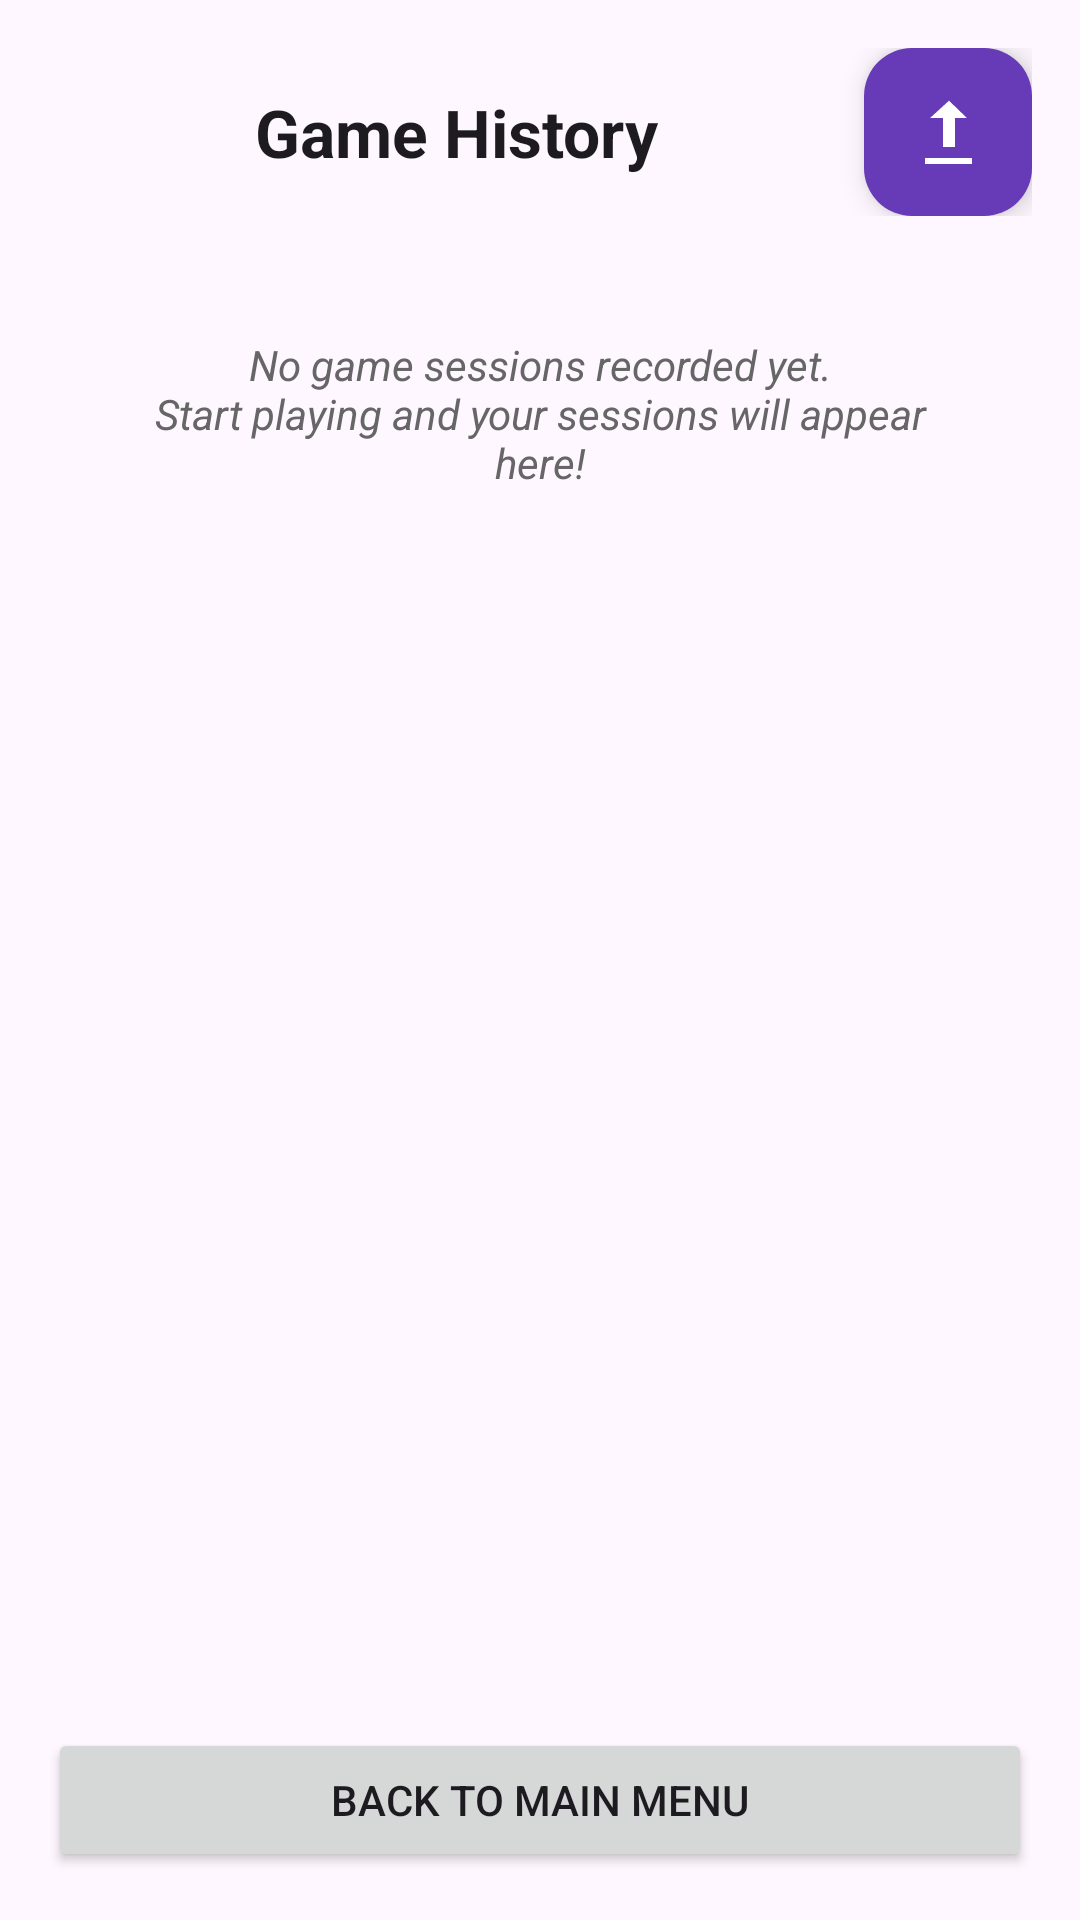

Here is an Android app screen rendered from its layout file. Give the layout XML and the strings, colors and styles it references.
<!-- AndroidManifest.xml: application theme Theme.BoardChamp -->
<!-- res/layout/activity_history.xml -->
<?xml version="1.0" encoding="utf-8"?>
<androidx.constraintlayout.widget.ConstraintLayout
        xmlns:android="http://schemas.android.com/apk/res/android"
        xmlns:app="http://schemas.android.com/apk/res-auto"
        xmlns:tools="http://schemas.android.com/tools"
        android:layout_width="match_parent"
        android:layout_height="match_parent"
        android:padding="16dp"
        tools:context=".HistoryActivity"
        android:background="?attr/android:colorBackground">

    
    <LinearLayout
            android:id="@+id/headerLayout"
            android:layout_width="0dp"
            android:layout_height="wrap_content"
            android:orientation="horizontal"
            android:gravity="center_vertical"
            android:layout_marginBottom="16dp"
            app:layout_constraintTop_toTopOf="parent"
            app:layout_constraintStart_toStartOf="parent"
            app:layout_constraintEnd_toEndOf="parent">

        <TextView
                android:id="@+id/tvHistoryTitle"
                android:layout_width="0dp"
                android:layout_height="wrap_content"
                android:layout_weight="1"
                android:text="@string/game_history"
                android:textAppearance="@style/TextAppearance.AppCompat.Large"
                android:textAlignment="center"
                android:textStyle="bold"
                app:layout_constraintTop_toTopOf="parent"
                app:layout_constraintStart_toStartOf="parent"
                app:layout_constraintEnd_toEndOf="parent"/>

        <com.google.android.material.floatingactionbutton.FloatingActionButton
                android:id="@+id/btnImportSession"
                android:layout_width="wrap_content"
                android:layout_height="wrap_content"
                android:drawableStart="@android:drawable/ic_menu_upload"
                android:contentDescription="@string/Import"
                app:backgroundTint="@color/primary_color"
                android:drawablePadding="4dp"
                android:src="@android:drawable/stat_sys_upload"
                app:fabSize="normal"
                app:tint="#FFFFFF"/>

    </LinearLayout>

    
    <ScrollView
            android:id="@+id/historyScrollView"
            android:layout_width="0dp"
            android:layout_height="0dp"
            android:layout_marginTop="8dp"
            app:layout_constraintTop_toBottomOf="@id/headerLayout"
            app:layout_constraintBottom_toTopOf="@id/btnBack"
            app:layout_constraintStart_toStartOf="parent"
            app:layout_constraintEnd_toEndOf="parent">

        <LinearLayout
                android:layout_width="match_parent"
                android:layout_height="wrap_content"
                android:orientation="vertical">

            
            <LinearLayout
                    android:id="@+id/historyContainer"
                    android:layout_width="match_parent"
                    android:layout_height="wrap_content"
                    android:orientation="vertical">
            </LinearLayout>

            
            <TextView
                    android:id="@+id/tvNoHistory"
                    android:text="@string/no_game_session"
                    android:layout_width="match_parent"
                    android:layout_height="wrap_content"
                    android:textAlignment="center"
                    android:textStyle="italic"
                    android:textColor="#666666"
                    android:padding="32dp"
                    />

        </LinearLayout>
    </ScrollView>

    
    <Button
            android:id="@+id/btnBack"
            android:text="@string/back_to_main_menu"
            android:layout_width="0dp"
            android:layout_height="wrap_content"
            android:layout_marginTop="16dp"
            app:layout_constraintBottom_toBottomOf="parent"
            app:layout_constraintStart_toStartOf="parent"
            app:layout_constraintEnd_toEndOf="parent"/>

</androidx.constraintlayout.widget.ConstraintLayout>
<!-- resources referenced by this layout -->
<resources>
  <color name="primary_color">#673AB7</color>
  <string name="Import">Import</string>
  <string name="back_to_main_menu">Back to Main Menu</string>
  <string name="game_history">Game History</string>
  <string name="no_game_session">No game sessions recorded yet.\nStart playing and your sessions will appear here!</string>
  <style name="Theme.BoardChamp" parent="Base.Theme.BoardChamp" />
  <style name="Base.Theme.BoardChamp" parent="Theme.Material3.DayNight.NoActionBar">
          
          
      </style>
</resources>
